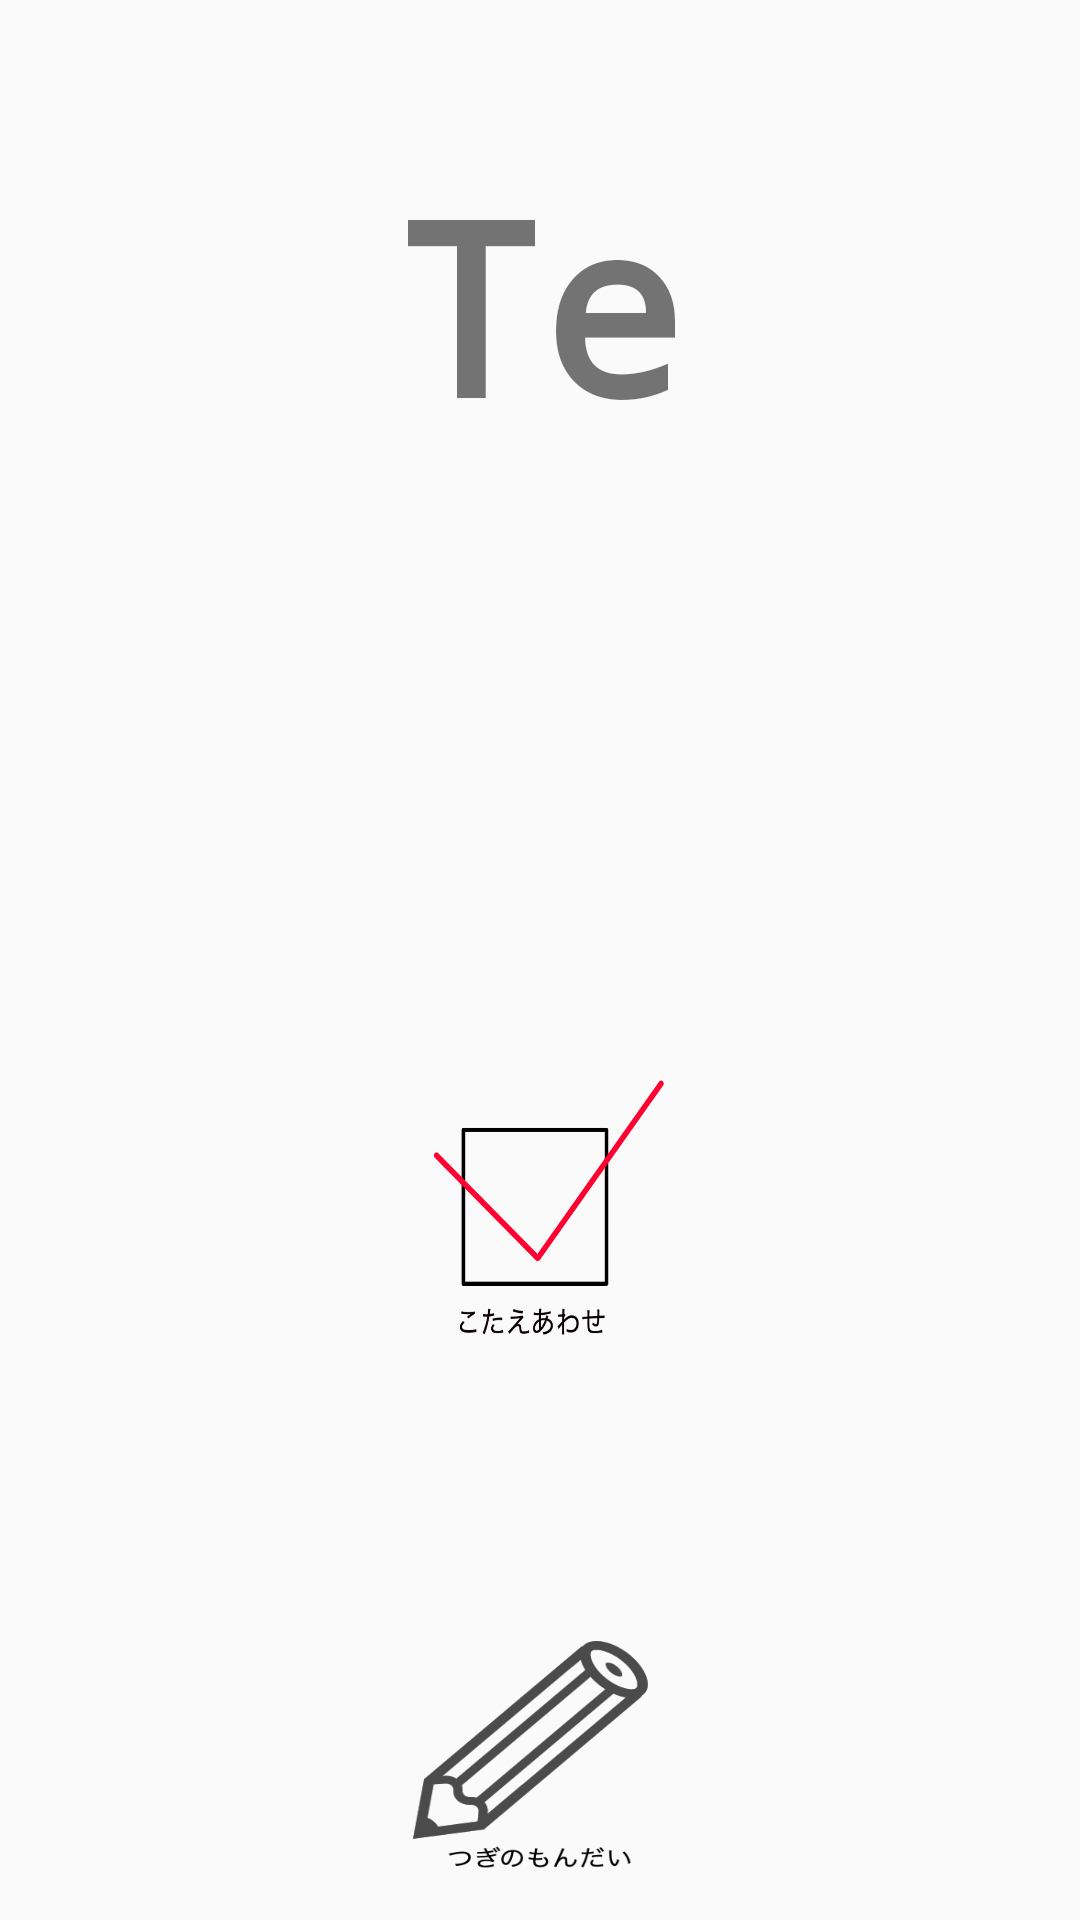

Reconstruct the res/layout file that produces this screen, plus the resources it refers to.
<!-- AndroidManifest.xml: application theme AppTheme -->
<!-- res/layout/activity_english.xml -->
<?xml version="1.0" encoding="utf-8"?>
<android.support.constraint.ConstraintLayout
        xmlns:android="http://schemas.android.com/apk/res/android"
        xmlns:tools="http://schemas.android.com/tools"
        xmlns:app="http://schemas.android.com/apk/res-auto"
        android:layout_width="match_parent"
        android:layout_height="match_parent"
        tools:context=".EnglishActivity">
    <TextView
            android:text="TextView"
            android:layout_width="100dp"
            android:layout_height="100dp"
            android:id="@+id/alphabet"
            android:background="@drawable/frame_style"
            app:layout_constraintStart_toStartOf="parent" android:layout_marginStart="8dp"
            android:layout_marginTop="48dp" app:layout_constraintTop_toTopOf="parent"
            android:layout_marginEnd="8dp" android:textSize="80sp"
            android:gravity="center_vertical"
            android:textAlignment="center" android:textStyle="bold" android:layout_marginLeft="8dp"
            app:layout_constraintEnd_toEndOf="parent" android:layout_marginRight="8dp" android:fontFamily="monospace"/>
    <TextView
            android:layout_width="match_parent"
            android:layout_height="100dp"
            android:textSize="25sp"
            android:autoSizeTextType="uniform"
            android:autoSizeMinTextSize="25sp"
            android:autoSizeMaxTextSize="40sp"
            app:layout_constraintStart_toStartOf="parent" app:layout_constraintEnd_toEndOf="parent"
            android:id="@+id/engsishAnswer"
            android:layout_marginTop="24dp"
            android:gravity="center_vertical"
            app:layout_constraintTop_toBottomOf="@+id/alphabet" android:textAlignment="center"
            android:textStyle="bold" android:fontFamily="monospace"/>
    <Button
            android:layout_width="90dp"
            android:layout_height="90dp"
            android:background="@drawable/answer_image"
            android:id="@+id/checkButton"
            app:layout_constraintEnd_toEndOf="parent"
            app:layout_constraintStart_toStartOf="parent"
            app:layout_constraintTop_toBottomOf="@+id/engsishAnswer" android:layout_marginBottom="16dp"
            app:layout_constraintBottom_toTopOf="@+id/nextButton"/>
    <Button
            android:layout_width="85dp"
            android:layout_height="85dp"
            android:background="@drawable/next_image"
            android:id="@+id/nextButton"
            app:layout_constraintEnd_toEndOf="parent"
            app:layout_constraintStart_toStartOf="parent" android:layout_marginBottom="8dp"
            app:layout_constraintBottom_toBottomOf="parent"/>




</android.support.constraint.ConstraintLayout>
<!-- resources referenced by this layout -->
<resources>
  <!-- drawable answer_image: png bitmap (drawable, 16209 bytes) -->
  <!-- drawable next_image: png bitmap (drawable, 9667 bytes) -->
  <style name="AppTheme" parent="Theme.AppCompat.Light.DarkActionBar">
          
          <item name="colorPrimary">@color/colorPrimary</item>
          <item name="colorPrimaryDark">@color/colorPrimaryDark</item>
          <item name="colorAccent">@color/colorAccent</item>
          
          <item name="android:actionBarStyle">@style/CustomActionBar</item>
          <item name="actionBarStyle">@style/CustomActionBar</item>
      </style>
  <color name="colorPrimary">#00BCD4</color>
  <color name="colorPrimaryDark">#0097A7</color>
  <color name="colorAccent">#03A9F4</color>
  <style name="CustomActionBar" parent="@style/Widget.AppCompat.Light.ActionBar.Solid.Inverse">
          <item name="android:background">@drawable/actionbar_background</item>
          <item name="background">@drawable/actionbar_background</item>
          <item name="titleTextStyle">@style/titleTextStyle</item>
      </style>
  <!-- drawable actionbar_background (drawable) -->
  <?xml version="1.0" encoding="utf-8"?>
  <shape xmlns:android="http://schemas.android.com/apk/res/android">
      <solid android:color="#00BCD4"></solid>
  
  </shape>
  <style name="titleTextStyle" parent="TextAppearance.AppCompat.Widget.ActionBar.Title">
          <item name="android:textColor">#FFFFFF</item>
      </style>
</resources>
